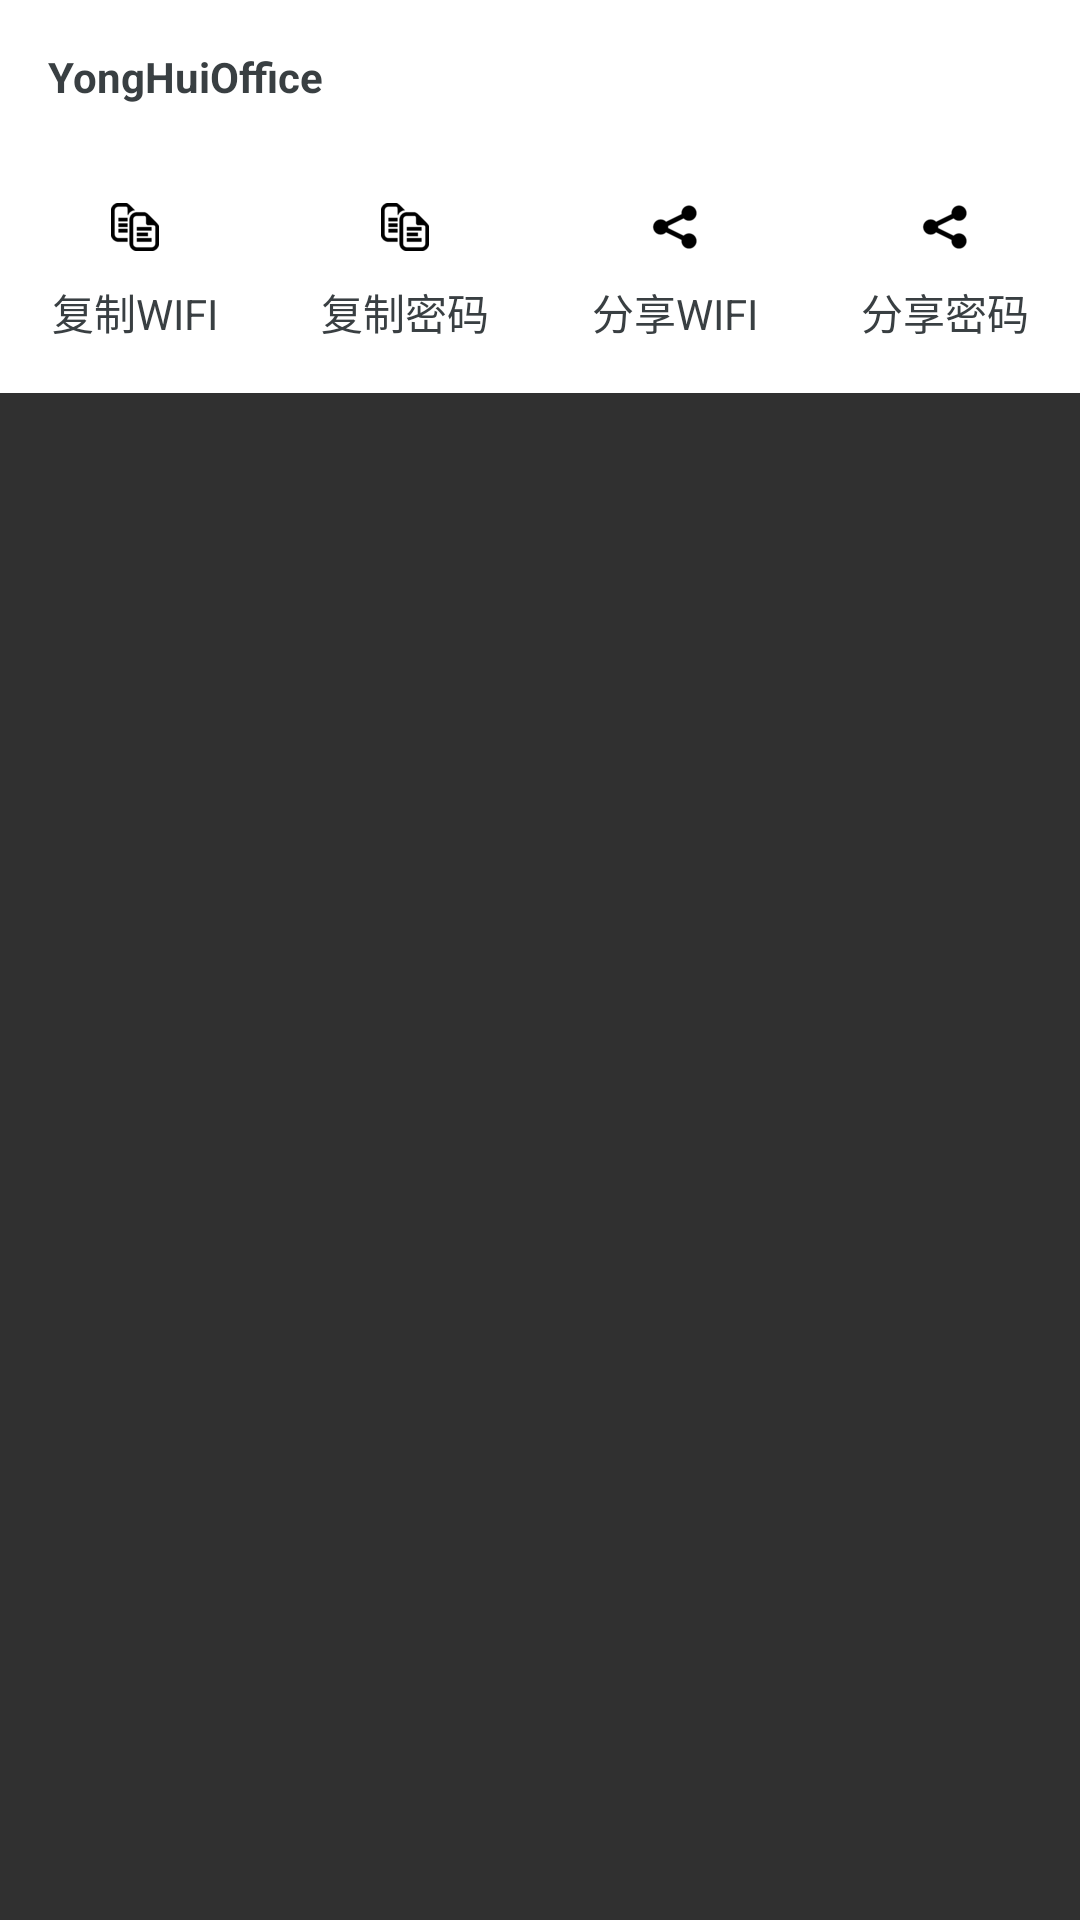

Produce the Android XML layout that renders to this screen, including the resource entries it uses.
<!-- AndroidManifest.xml: application theme AppTheme -->
<!-- res/layout/dialog_fragment_wifi.xml -->
<?xml version="1.0" encoding="utf-8"?>
<RelativeLayout xmlns:android="http://schemas.android.com/apk/res/android"
    android:layout_width="match_parent"
    android:layout_height="match_parent">

    <LinearLayout
        android:layout_width="match_parent"
        android:layout_height="wrap_content"
        android:background="#fff"
        android:orientation="vertical">

        <TextView
            android:id="@+id/tv_wifi_name"
            android:layout_width="wrap_content"
            android:layout_height="wrap_content"
            android:padding="16dp"
            android:text="YongHuiOffice"
            android:textColor="@color/co5"
            android:textStyle="bold" />

        <LinearLayout
            android:layout_width="match_parent"
            android:layout_height="80dp"
            android:gravity="center_vertical"
            android:orientation="horizontal">


            <LinearLayout
                android:id="@+id/ll_copy"
                android:layout_width="0dp"
                android:layout_height="match_parent"
                android:layout_weight="1"
                android:gravity="center"
                android:orientation="vertical">

                <ImageView
                    android:layout_width="wrap_content"
                    android:layout_height="wrap_content"
                    android:src="@mipmap/icon_copy" />

                <TextView
                    android:id="@+id/textView"
                    android:layout_width="match_parent"
                    android:layout_height="wrap_content"
                    android:layout_marginTop="10dp"
                    android:gravity="center"
                    android:text="复制WIFI"
                    android:textColor="@color/co5"
                    android:textSize="14sp" />

            </LinearLayout>

            <LinearLayout
                android:id="@+id/ll_copy_pwd"
                android:layout_width="0dp"
                android:layout_height="match_parent"
                android:layout_weight="1"
                android:gravity="center"
                android:orientation="vertical"
                android:visibility="visible">

                <ImageView
                    android:layout_width="wrap_content"
                    android:layout_height="wrap_content"
                    android:src="@mipmap/icon_copy" />

                <TextView
                    android:layout_width="match_parent"
                    android:layout_height="wrap_content"
                    android:layout_marginTop="10dp"
                    android:gravity="center"
                    android:text="复制密码"
                    android:textColor="@color/co5"
                    android:textSize="14sp" />

            </LinearLayout>

            <LinearLayout
                android:id="@+id/ll_share"
                android:layout_width="0dp"
                android:layout_height="match_parent"
                android:layout_weight="1"
                android:gravity="center"
                android:orientation="vertical">

                <ImageView
                    android:layout_width="wrap_content"
                    android:layout_height="wrap_content"
                    android:src="@mipmap/icon_share" />

                <TextView
                    android:layout_width="match_parent"
                    android:layout_height="wrap_content"
                    android:layout_marginTop="10dp"
                    android:gravity="center"
                    android:text="分享WIFI"
                    android:textColor="@color/co5"
                    android:textSize="14sp" />

            </LinearLayout>

            <LinearLayout
                android:id="@+id/ll_share_pwd"
                android:layout_width="0dp"
                android:layout_height="match_parent"
                android:layout_weight="1"
                android:gravity="center"
                android:orientation="vertical"
                android:visibility="visible">

                <ImageView
                    android:layout_width="wrap_content"
                    android:layout_height="wrap_content"
                    android:src="@mipmap/icon_share" />


                <TextView
                    android:layout_width="match_parent"
                    android:layout_height="wrap_content"
                    android:layout_marginTop="10dp"
                    android:gravity="center"
                    android:text="分享密码"
                    android:textColor="@color/co5"
                    android:textSize="14sp" />

            </LinearLayout>
        </LinearLayout>

    </LinearLayout>
</RelativeLayout>
<!-- resources referenced by this layout -->
<resources>
  <color name="co5">#393f42</color>
  <!-- mipmap icon_copy: png bitmap (mipmap-xhdpi, 1348 bytes) -->
  <!-- mipmap icon_share: png bitmap (mipmap-xxhdpi, 1519 bytes) -->
  <style name="AppTheme" parent="Theme.AppCompat">
          
          <item name="colorPrimary">@color/colorPrimary</item>
          <item name="colorPrimaryDark">@color/colorPrimaryDark</item>
          <item name="colorAccent">@color/colorAccent</item>
      </style>
  <color name="colorPrimary">#1bb7ff</color>
  <color name="colorPrimaryDark">#1bb7ff</color>
  <color name="colorAccent">#FF4081</color>
</resources>
